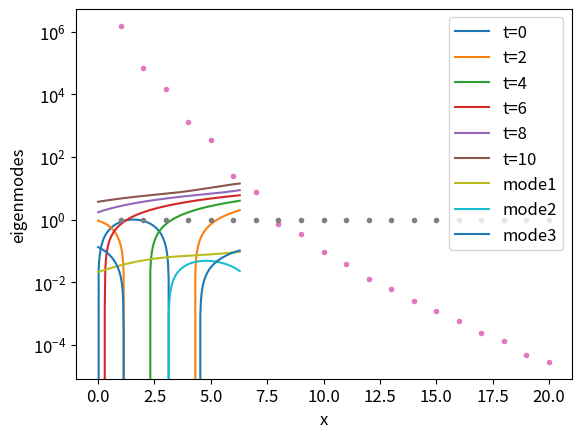

Write the Python code that produced this figure.
import numpy as np
import matplotlib as mpl
import matplotlib.pyplot as plt
from numpy import dot
from numpy import pi, cos, sqrt,exp,sin
from scipy.linalg import eigh
from scipy.integrate import solve_ivp

# データの生成
L = 2.0*pi # 空間の長さ
T = 10 # 計算時間
N = 256 # 空間分割数
dt =1.0e-2 #　時間刻み
x = np.linspace(0, L, N) #空間
t = np.arange(0, T, dt) # 時間

# パラメータと初期条件
dd = 1
mu = 1.0
sigma = 0.2
u0 = sin(x)

# 線形拡散方程式
def lde(t,u) :
  ux = np.gradient(u,x)
  return dd*ux

# 数値積分の実行
sol = solve_ivp(lde,[0,T], u0, method='Radau', t_eval=t)
u = sol.y

plt.xlabel('x',fontsize=25)
plt.ylabel('u',fontsize=25)
plt.plot(x,u[:,0],label='t=0')
plt.plot(x,u[:,199],label='t=2')
plt.plot(x,u[:,399],label='t=4')
plt.plot(x,u[:,599],label='t=6')
plt.plot(x,u[:,799],label='t=8')
plt.plot(x,u[:,-1],label='t=10')
plt.legend(fontsize=25)
plt.tick_params(labelsize=25)
plt.show()

# データ行列
u_ave = np.average(u, axis=1) # 列方向の平均
D = u - u_ave.reshape(len(u_ave), 1) # 時間平均を差し引く

# 固有値問題
R = (D.T).dot(D)
val, vec = eigh(R) # R is symmetric

# eighの戻り値は昇順なので逆順にして降順にする
val = val[::-1]
vec = vec[:, ::-1]

plt.xlabel('mode',fontsize=12.5)
plt.ylabel('eigenvalues',fontsize=12.5)
mode=np.arange(1,21,1)
plt.plot(mode,val[:20],linestyle='None',marker='.')
plt.tick_params(labelsize=12.5)
ax = plt.gca()
ax.set_yscale('log')
plt.show()

values=[]
whole=sum(val)
for n in range(20):
    values.append(sum(val[:n+1])/whole)

plt.xlabel('mode',fontsize=12.5)
plt.ylabel('eigenvalues',fontsize=12.5)
mode=np.arange(1,21,1)
plt.plot(mode,values,linestyle='None',marker='.')
plt.tick_params(labelsize=12.5)
plt.show()

# 固有モード
r = 3
vn = vec[:,:r]/sqrt(val[:r])
phi = D.dot(vn)


plt.xlabel('x',fontsize=12)
plt.ylabel('eigenmodes',fontsize=12)
plt.plot(x,phi[:,0],label='mode1')
plt.plot(x,phi[:,1],label='mode2')
plt.plot(x,phi[:,2],label='mode3')
plt.tick_params(labelsize=12)
plt.legend(fontsize=12)
plt.show()